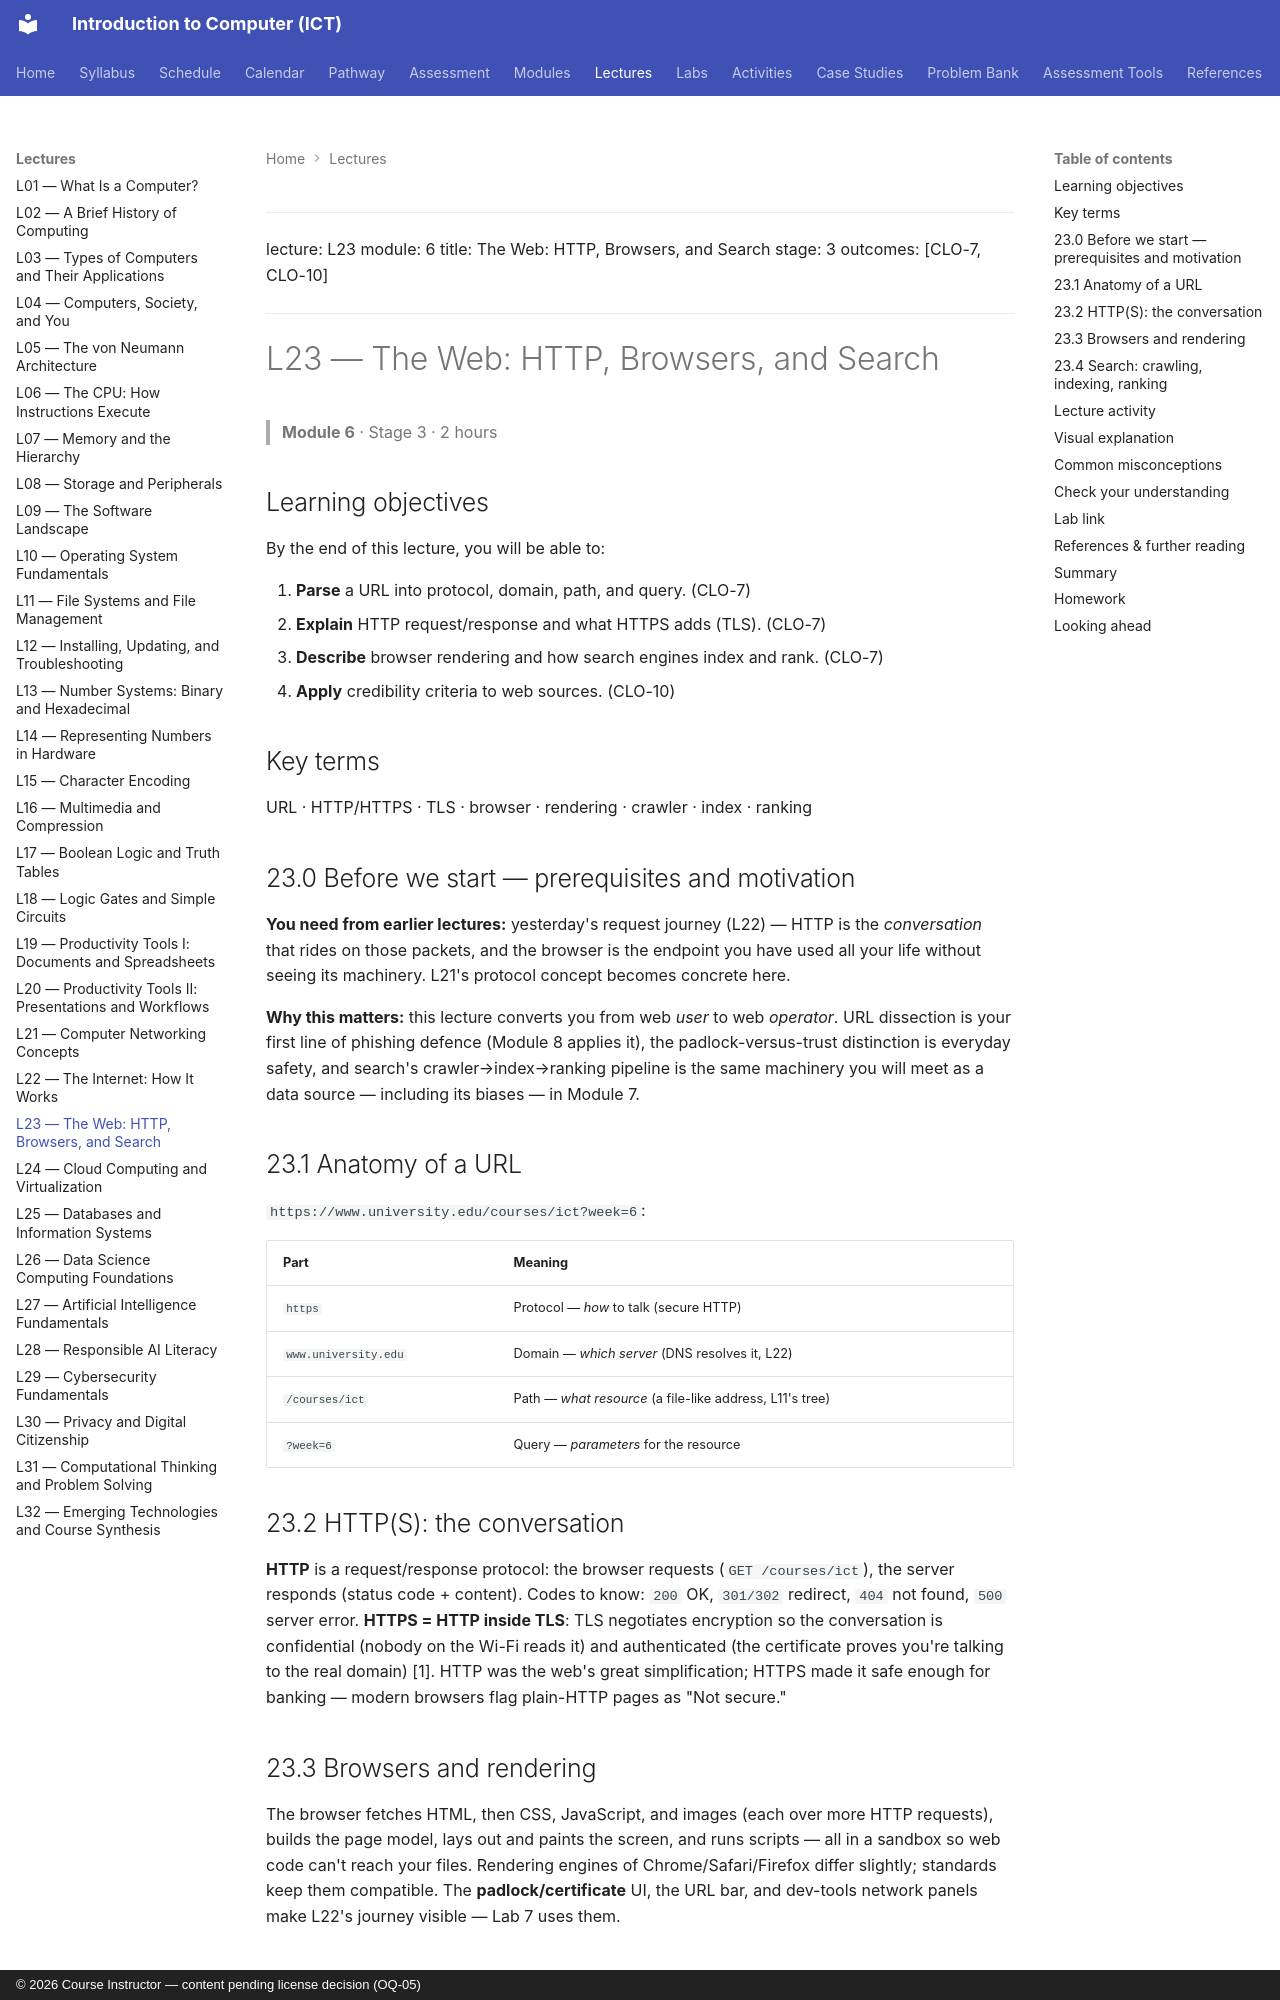

repository: nadeem-majeedch/Introduction-to-Computer-ICT-Course · page: lectures/L23-web-http-browsers-search/index.html · generator: mkdocs · copyright: © 2026 Course Instructor — content pending license decision (OQ-05)

---
lecture: L23
module: 6
title: The Web: HTTP, Browsers, and Search
stage: 3
outcomes: [CLO-7, CLO-10]
---

# L23 — The Web: HTTP, Browsers, and Search

> **Module 6** · Stage 3 · 2 hours

## Learning objectives

By the end of this lecture, you will be able to:

1. **Parse** a URL into protocol, domain, path, and query. (CLO-7)
2. **Explain** HTTP request/response and what HTTPS adds (TLS). (CLO-7)
3. **Describe** browser rendering and how search engines index and rank. (CLO-7)
4. **Apply** credibility criteria to web sources. (CLO-10)

## Key terms

URL · HTTP/HTTPS · TLS · browser · rendering · crawler · index · ranking

## 23.0 Before we start — prerequisites and motivation

**You need from earlier lectures:** yesterday's request journey (L22) — HTTP is the *conversation* that rides on those packets, and the browser is the endpoint you have used all your life without seeing its machinery. L21's protocol concept becomes concrete here.

**Why this matters:** this lecture converts you from web *user* to web *operator*. URL dissection is your first line of phishing defence (Module 8 applies it), the padlock-versus-trust distinction is everyday safety, and search's crawler→index→ranking pipeline is the same machinery you will meet as a data source — including its biases — in Module 7.

## 23.1 Anatomy of a URL

`https://www.university.edu/courses/ict?week=6`:

| Part | Meaning |
|---|---|
| `https` | Protocol — *how* to talk (secure HTTP) |
| `www.university.edu` | Domain — *which server* (DNS resolves it, L22) |
| `/courses/ict` | Path — *what resource* (a file-like address, L11's tree) |
| `?week=6` | Query — *parameters* for the resource |

## 23.2 HTTP(S): the conversation

**HTTP** is a request/response protocol: the browser requests (`GET /courses/ict`), the server responds (status code + content). Codes to know: `200` OK, `301/302` redirect, `404` not found, `500` server error. **HTTPS = HTTP inside TLS**: TLS negotiates encryption so the conversation is confidential (nobody on the Wi-Fi reads it) and authenticated (the certificate proves you're talking to the real domain) [1]. HTTP was the web's great simplification; HTTPS made it safe enough for banking — modern browsers flag plain-HTTP pages as "Not secure."

## 23.3 Browsers and rendering

The browser fetches HTML, then CSS, JavaScript, and images (each over more HTTP requests), builds the page model, lays out and paints the screen, and runs scripts — all in a sandbox so web code can't reach your files. Rendering engines of Chrome/Safari/Firefox differ slightly; standards keep them compatible. The **padlock/certificate** UI, the URL bar, and dev-tools network panels make L22's journey visible — Lab 7 uses them.
